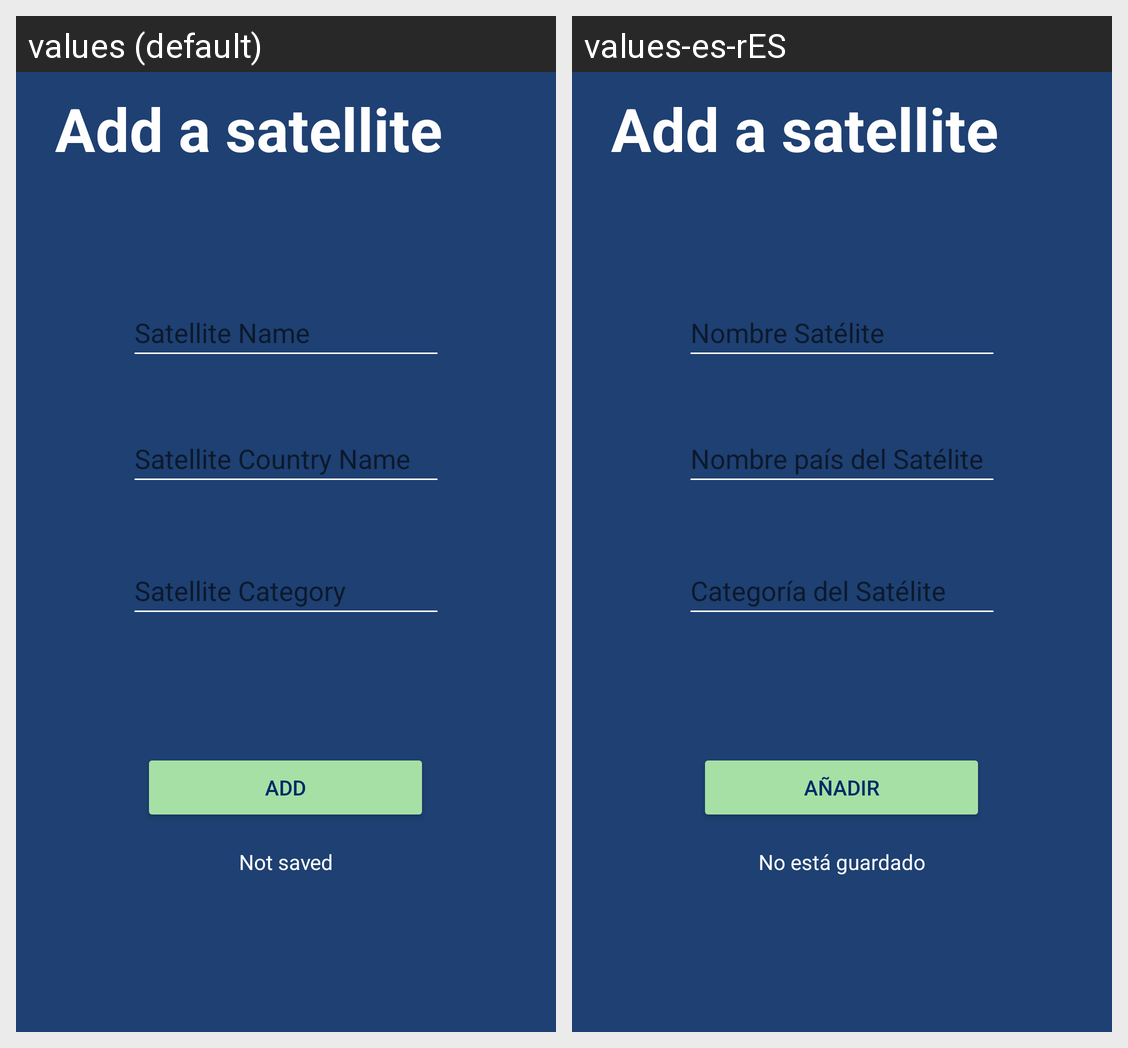

The same Android screen rendered under two of its app's locales, left to right. List the strings drawn on it with the default value and each locale's translation.
Android screen res/layout/fragment_add.xml rendered under 2 locales, left to right: values (default), values-es-rES. Device: Nexus 5 (rendered at 1080×1920; each locale shown at half size, 540×960, under a caption strip naming it); theme Theme.UsphereJDA.
Strings drawn on this screen, with the default value and each locale's value (text and hints the layout hard-codes, and strings that could not be matched under every locale, appear in the picture but are not listed):

sat_name
  values: Satellite Name
  values-es-rES: Nombre Satélite

sat_catehory
  values: Satellite Category
  values-es-rES: Categoría del Satélite

sat_countryName
  values: Satellite Country Name
  values-es-rES: Nombre país del Satélite

btn_add
  values: ADD
  values-es-rES: AÑADIR

lbl_status_notSaved
  values: Not saved
  values-es-rES: No está guardado
